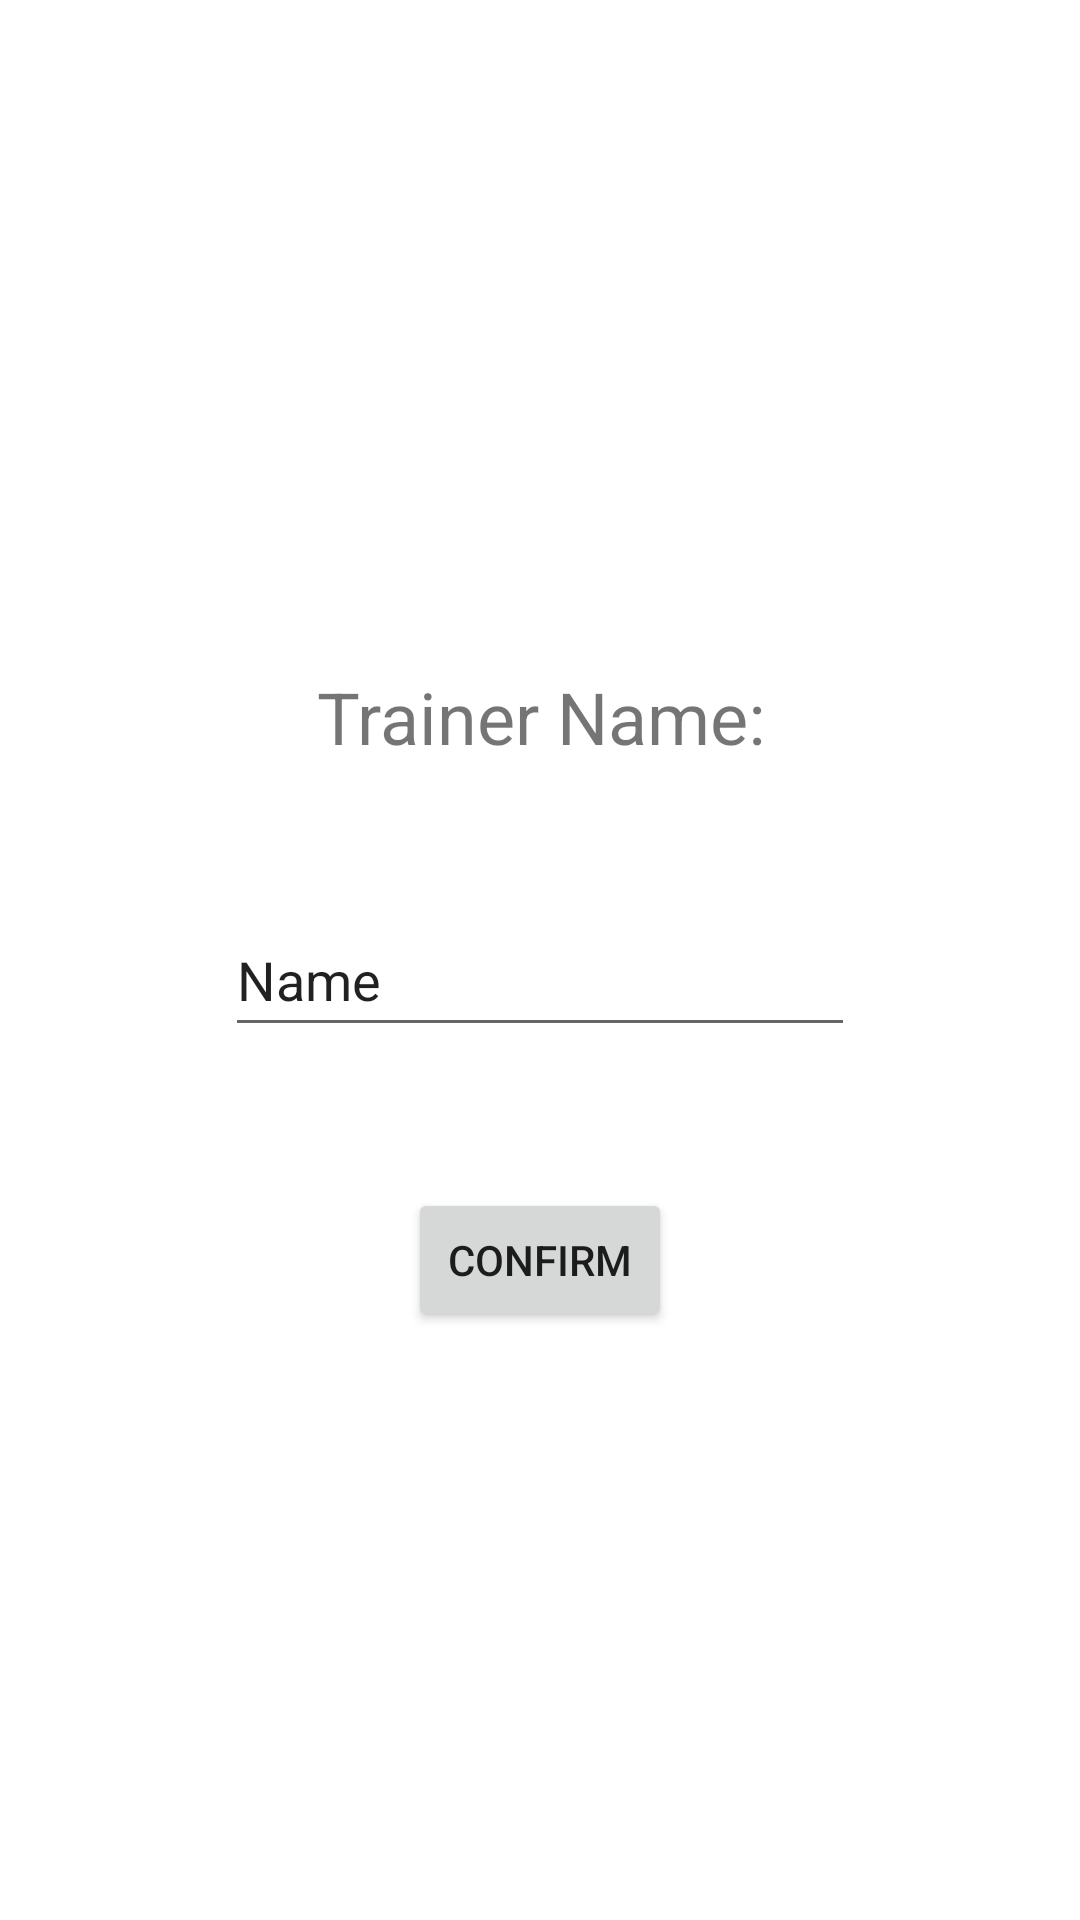

Here is an Android app screen rendered from its layout file. Give the layout XML and the strings, colors and styles it references.
<!-- AndroidManifest.xml: application theme Theme.TrainerApp -->
<!-- res/layout/activity_settings.xml -->
<?xml version="1.0" encoding="utf-8"?>
<androidx.constraintlayout.widget.ConstraintLayout xmlns:android="http://schemas.android.com/apk/res/android"
    xmlns:app="http://schemas.android.com/apk/res-auto"
    xmlns:tools="http://schemas.android.com/tools"
    android:layout_width="match_parent"
    android:layout_height="match_parent"
    tools:context=".ui.SettingsActivity">

    <TextView
        android:id="@+id/trainerNameLabel"
        android:layout_width="wrap_content"
        android:layout_height="wrap_content"
        android:layout_marginEnd="30dp"
        android:layout_marginBottom="46dp"
        android:text="Trainer Name:"
        android:textSize="24sp"
        app:layout_constraintBottom_toTopOf="@+id/trainerNameInput"
        app:layout_constraintEnd_toEndOf="@+id/trainerNameInput" />

    <EditText
        android:id="@+id/trainerNameInput"
        android:layout_width="wrap_content"
        android:layout_height="wrap_content"
        android:layout_marginTop="301dp"
        android:ems="10"
        android:inputType="textNoSuggestions"
        android:minHeight="48dp"
        android:text="Name"
        app:layout_constraintEnd_toEndOf="parent"
        app:layout_constraintStart_toStartOf="parent"
        app:layout_constraintTop_toTopOf="parent" />

    <Button
        android:id="@+id/settingsConfirm"
        android:layout_width="wrap_content"
        android:layout_height="wrap_content"
        android:layout_marginTop="47dp"
        android:text="Confirm"
        app:layout_constraintEnd_toEndOf="parent"
        app:layout_constraintStart_toStartOf="parent"
        app:layout_constraintTop_toBottomOf="@+id/trainerNameInput" />
</androidx.constraintlayout.widget.ConstraintLayout>
<!-- resources referenced by this layout -->
<resources>
  <style name="Theme.TrainerApp" parent="Theme.MaterialComponents.DayNight.DarkActionBar">
          
          <item name="colorPrimary">@color/purple_500</item>
          <item name="colorPrimaryVariant">@color/purple_700</item>
          <item name="colorOnPrimary">@color/white</item>
          
          <item name="colorSecondary">@color/teal_200</item>
          <item name="colorSecondaryVariant">@color/teal_700</item>
          <item name="colorOnSecondary">@color/black</item>
          
          <item name="android:statusBarColor" tools:targetApi="l">?attr/colorPrimaryVariant</item>
          
      </style>
  <!-- not gathered from this repository: default colours our renderer supplied (Android Studio template values) -->
  <color name="purple_500">#FF6200EE</color>
  <color name="purple_700">#FF3700B3</color>
  <color name="teal_200">#FF03DAC5</color>
  <color name="teal_700">#FF018786</color>
  <color name="black">#FF000000</color>
  <color name="white">#FFFFFFFF</color>
</resources>
